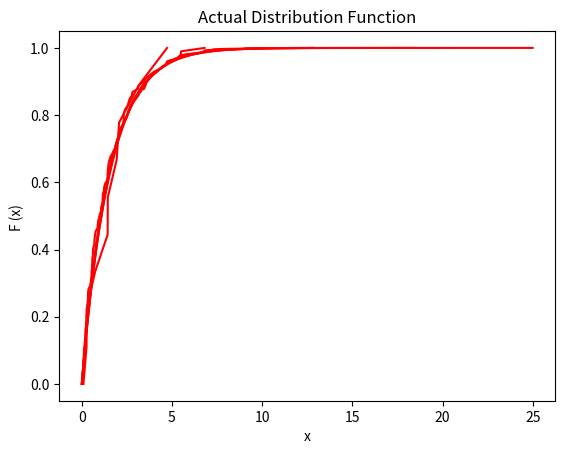

The matplotlib source for this figure:
import numpy as np
import matplotlib.pyplot as plt
import cmath 
import math 
from numpy import random


given_inputs = [10, 100, 1000, 10000, 100000]

for data_numbers in given_inputs:
  np.random.seed(42)
  seq_numbers = random.uniform(size=data_numbers) 
  print(len(seq_numbers))

  alpha = cmath.pi/2
  X = list()

  for i in seq_numbers:
    val = -alpha * math.log(1 - i)
    X.append(val)

  y_sorted = np.sort(X)
  y_val = np.arange(len(y_sorted))/float(len(y_sorted) - 1)
  
  plt.title('Distribution Function of N = {}'.format(data_numbers))
  plt.ylabel('Probability - P(X <= x)')
  plt.xlabel('X (generated values)')
  plt.plot(y_sorted, y_val, color='red')
  plt.show()

#   plt.title('Frequency Distribution of X ( sample count = {} )'.format(data_numbers))
#   counts, bin_edges = np.histogram(X, bins=np.arange(min(X), max(X)+1, 0.1))
#   plt.ylabel('Frequency')
#   plt.xlabel('X (generated values)')
#   plt.plot(bin_edges[1:], counts)
#   plt.show()

  print("Sample count =", data_numbers)
  print("Mean =", np.mean(X))
  print("Variance =", np.var(X))
  print()


x = np.arange(0, 25, 0.01)
Fx = [1 - math.exp(-i/alpha) for i in x]

plt.plot(x, Fx, color='red')
plt.title('Actual Distribution Function')
plt.ylabel('F (x) ')
plt.xlabel('x')
plt.show()

print("Theoretical Mean =", alpha)
print("Theoretical Variance =", alpha*alpha)